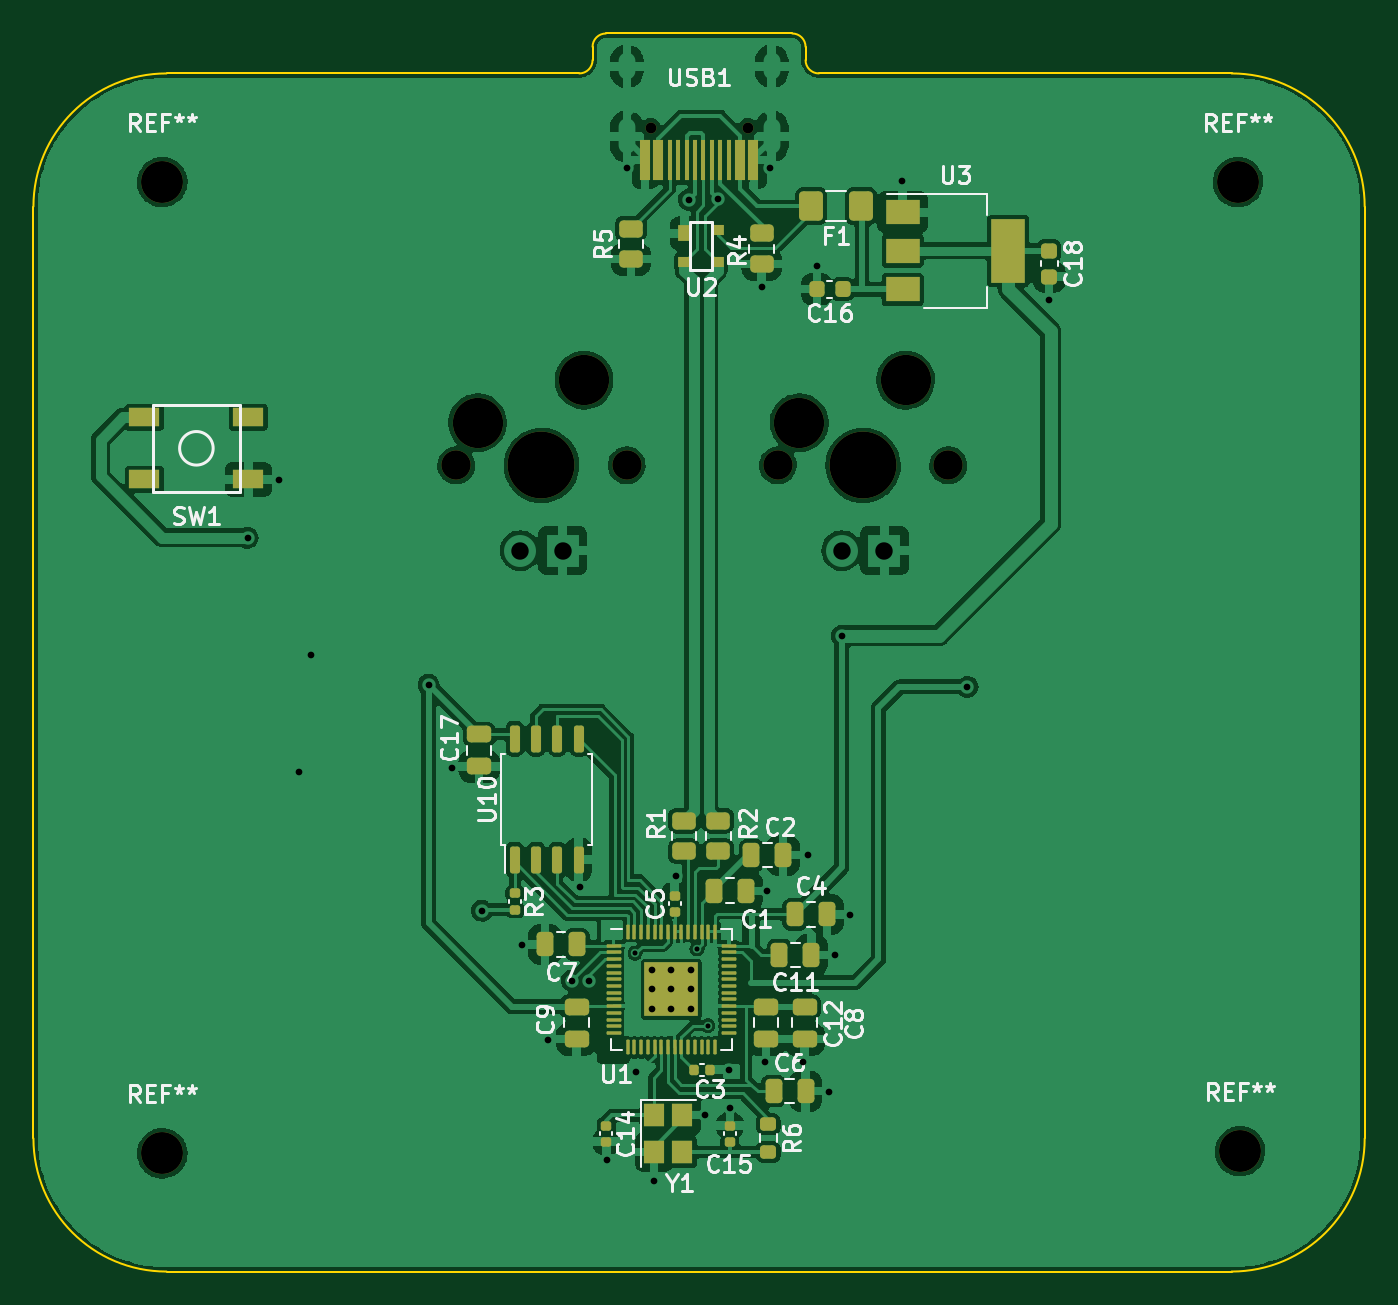
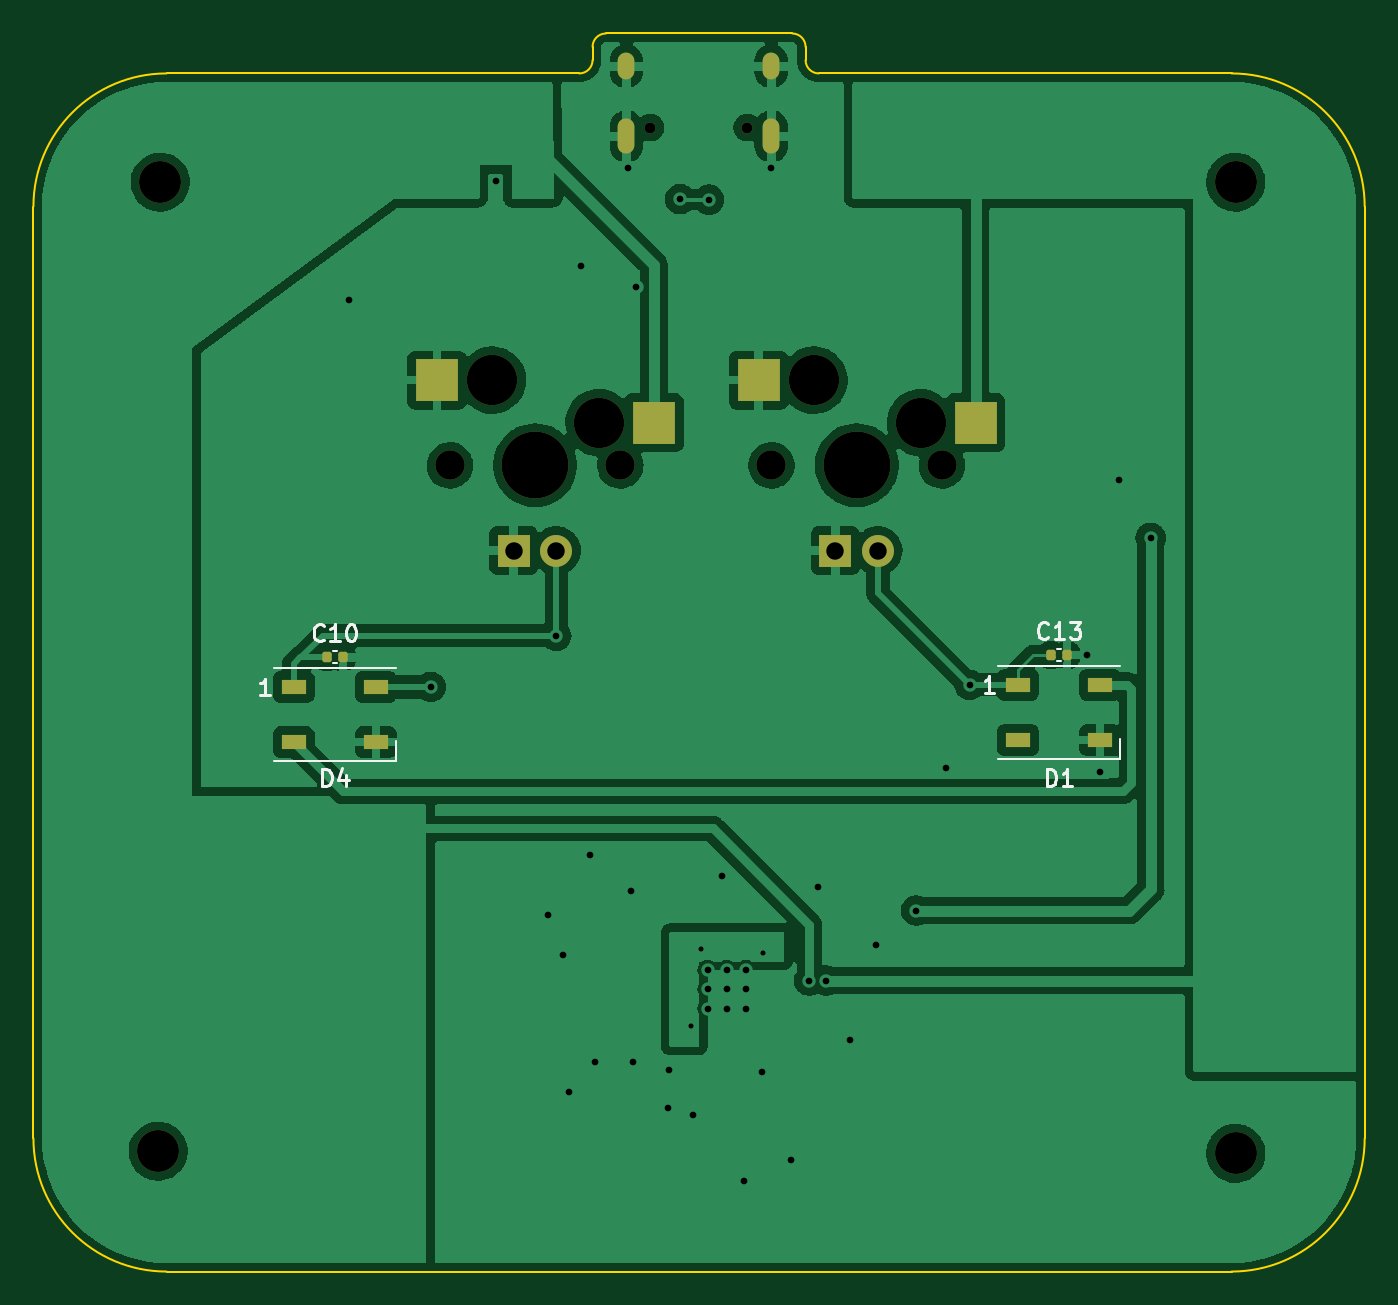
Circuit board: 9 layer files. Board 79.4 x 73.8 mm.
- bottom_copper: osu keyboard-B_Cu.gbl (133016 bytes)
- bottom_mask: osu keyboard-B_Mask.gbs (2733 bytes)
- bottom_silk: osu keyboard-B_Silkscreen.gbo (4483 bytes)
- outline: osu keyboard-Edge_Cuts.gm1 (1501 bytes)
- top_copper: osu keyboard-F_Cu.gtl (252772 bytes)
- top_mask: osu keyboard-F_Mask.gts (7845 bytes)
- top_silk: osu keyboard-F_Silkscreen.gto (32419 bytes)
- drill: osu keyboard-NPTH.drl (812 bytes)
- drill: osu keyboard-PTH.drl (1409 bytes)

=== bottom_copper: osu keyboard-B_Cu.gbl (133016 bytes, source omitted) ===
=== bottom_mask: osu keyboard-B_Mask.gbs (2733 bytes, source withheld) ===
=== bottom_silk: osu keyboard-B_Silkscreen.gbo ===
%TF.GenerationSoftware,KiCad,Pcbnew,(6.0.9)*%
%TF.CreationDate,2022-11-13T08:15:32+04:00*%
%TF.ProjectId,osu keyboard,6f737520-6b65-4796-926f-6172642e6b69,rev?*%
%TF.SameCoordinates,Original*%
%TF.FileFunction,Legend,Bot*%
%TF.FilePolarity,Positive*%
%FSLAX46Y46*%
G04 Gerber Fmt 4.6, Leading zero omitted, Abs format (unit mm)*
G04 Created by KiCad (PCBNEW (6.0.9)) date 2022-11-13 08:15:32*
%MOMM*%
%LPD*%
G01*
G04 APERTURE LIST*
%ADD10C,0.150000*%
%ADD11C,0.120000*%
G04 APERTURE END LIST*
D10*
%TO.C,C13*%
X114053857Y-97258142D02*
X114101476Y-97305761D01*
X114244333Y-97353380D01*
X114339571Y-97353380D01*
X114482428Y-97305761D01*
X114577666Y-97210523D01*
X114625285Y-97115285D01*
X114672904Y-96924809D01*
X114672904Y-96781952D01*
X114625285Y-96591476D01*
X114577666Y-96496238D01*
X114482428Y-96401000D01*
X114339571Y-96353380D01*
X114244333Y-96353380D01*
X114101476Y-96401000D01*
X114053857Y-96448619D01*
X113101476Y-97353380D02*
X113672904Y-97353380D01*
X113387190Y-97353380D02*
X113387190Y-96353380D01*
X113482428Y-96496238D01*
X113577666Y-96591476D01*
X113672904Y-96639095D01*
X112768142Y-96353380D02*
X112149095Y-96353380D01*
X112482428Y-96734333D01*
X112339571Y-96734333D01*
X112244333Y-96781952D01*
X112196714Y-96829571D01*
X112149095Y-96924809D01*
X112149095Y-97162904D01*
X112196714Y-97258142D01*
X112244333Y-97305761D01*
X112339571Y-97353380D01*
X112625285Y-97353380D01*
X112720523Y-97305761D01*
X112768142Y-97258142D01*
%TO.C,D4*%
X157329095Y-106116380D02*
X157329095Y-105116380D01*
X157091000Y-105116380D01*
X156948142Y-105164000D01*
X156852904Y-105259238D01*
X156805285Y-105354476D01*
X156757666Y-105544952D01*
X156757666Y-105687809D01*
X156805285Y-105878285D01*
X156852904Y-105973523D01*
X156948142Y-106068761D01*
X157091000Y-106116380D01*
X157329095Y-106116380D01*
X155900523Y-105449714D02*
X155900523Y-106116380D01*
X156138619Y-105068761D02*
X156376714Y-105783047D01*
X155757666Y-105783047D01*
X160455285Y-100706380D02*
X161026714Y-100706380D01*
X160741000Y-100706380D02*
X160741000Y-99706380D01*
X160836238Y-99849238D01*
X160931476Y-99944476D01*
X161026714Y-99992095D01*
%TO.C,C10*%
X157233857Y-97385142D02*
X157281476Y-97432761D01*
X157424333Y-97480380D01*
X157519571Y-97480380D01*
X157662428Y-97432761D01*
X157757666Y-97337523D01*
X157805285Y-97242285D01*
X157852904Y-97051809D01*
X157852904Y-96908952D01*
X157805285Y-96718476D01*
X157757666Y-96623238D01*
X157662428Y-96528000D01*
X157519571Y-96480380D01*
X157424333Y-96480380D01*
X157281476Y-96528000D01*
X157233857Y-96575619D01*
X156281476Y-97480380D02*
X156852904Y-97480380D01*
X156567190Y-97480380D02*
X156567190Y-96480380D01*
X156662428Y-96623238D01*
X156757666Y-96718476D01*
X156852904Y-96766095D01*
X155662428Y-96480380D02*
X155567190Y-96480380D01*
X155471952Y-96528000D01*
X155424333Y-96575619D01*
X155376714Y-96670857D01*
X155329095Y-96861333D01*
X155329095Y-97099428D01*
X155376714Y-97289904D01*
X155424333Y-97385142D01*
X155471952Y-97432761D01*
X155567190Y-97480380D01*
X155662428Y-97480380D01*
X155757666Y-97432761D01*
X155805285Y-97385142D01*
X155852904Y-97289904D01*
X155900523Y-97099428D01*
X155900523Y-96861333D01*
X155852904Y-96670857D01*
X155805285Y-96575619D01*
X155757666Y-96528000D01*
X155662428Y-96480380D01*
%TO.C,D1*%
X114149095Y-106116380D02*
X114149095Y-105116380D01*
X113911000Y-105116380D01*
X113768142Y-105164000D01*
X113672904Y-105259238D01*
X113625285Y-105354476D01*
X113577666Y-105544952D01*
X113577666Y-105687809D01*
X113625285Y-105878285D01*
X113672904Y-105973523D01*
X113768142Y-106068761D01*
X113911000Y-106116380D01*
X114149095Y-106116380D01*
X112625285Y-106116380D02*
X113196714Y-106116380D01*
X112911000Y-106116380D02*
X112911000Y-105116380D01*
X113006238Y-105259238D01*
X113101476Y-105354476D01*
X113196714Y-105402095D01*
X117275285Y-100579380D02*
X117846714Y-100579380D01*
X117561000Y-100579380D02*
X117561000Y-99579380D01*
X117656238Y-99722238D01*
X117751476Y-99817476D01*
X117846714Y-99865095D01*
D11*
%TO.C,C13*%
X113303164Y-98671267D02*
X113518836Y-98671267D01*
X113303164Y-97951267D02*
X113518836Y-97951267D01*
%TO.C,D4*%
X152941000Y-104604000D02*
X152941000Y-103454000D01*
X160241000Y-99104000D02*
X152941000Y-99104000D01*
X160241000Y-104604000D02*
X152941000Y-104604000D01*
%TO.C,C10*%
X156483164Y-98078267D02*
X156698836Y-98078267D01*
X156483164Y-98798267D02*
X156698836Y-98798267D01*
%TO.C,D1*%
X117061000Y-98977000D02*
X109761000Y-98977000D01*
X109761000Y-104477000D02*
X109761000Y-103327000D01*
X117061000Y-104477000D02*
X109761000Y-104477000D01*
%TD*%
M02*

=== outline: osu keyboard-Edge_Cuts.gm1 ===
%TF.GenerationSoftware,KiCad,Pcbnew,(6.0.9)*%
%TF.CreationDate,2022-11-13T08:15:32+04:00*%
%TF.ProjectId,osu keyboard,6f737520-6b65-4796-926f-6172642e6b69,rev?*%
%TF.SameCoordinates,Original*%
%TF.FileFunction,Profile,NP*%
%FSLAX46Y46*%
G04 Gerber Fmt 4.6, Leading zero omitted, Abs format (unit mm)*
G04 Created by KiCad (PCBNEW (6.0.9)) date 2022-11-13 08:15:32*
%MOMM*%
%LPD*%
G01*
G04 APERTURE LIST*
%TA.AperFunction,Profile*%
%ADD10C,0.100000*%
%TD*%
G04 APERTURE END LIST*
D10*
X141224050Y-62039500D02*
G75*
G03*
X140430250Y-61245750I-793850J-100D01*
G01*
X166624000Y-135064500D02*
G75*
G03*
X174561500Y-127127000I0J7937500D01*
G01*
X128524000Y-62039500D02*
X128524000Y-62833250D01*
X129317750Y-61245800D02*
G75*
G03*
X128524000Y-62039500I-50J-793700D01*
G01*
X174561500Y-71564500D02*
X174561500Y-127127000D01*
X166624000Y-135064500D02*
X103124000Y-135064500D01*
X129317750Y-61245750D02*
X140430250Y-61245750D01*
X174561500Y-71564500D02*
G75*
G03*
X166624000Y-63627000I-7937500J0D01*
G01*
X95186500Y-127127000D02*
G75*
G03*
X103124000Y-135064500I7937500J0D01*
G01*
X141224000Y-62833250D02*
G75*
G03*
X142017750Y-63627000I793800J50D01*
G01*
X103124000Y-63627000D02*
G75*
G03*
X95186500Y-71564500I0J-7937500D01*
G01*
X127730250Y-63627000D02*
X103124000Y-63627000D01*
X142017750Y-63627000D02*
X166624000Y-63627000D01*
X95186500Y-127127000D02*
X95186500Y-71564500D01*
X127730250Y-63627000D02*
G75*
G03*
X128524000Y-62833250I-50J793800D01*
G01*
X141224000Y-62833250D02*
X141224000Y-62039500D01*
M02*

=== top_copper: osu keyboard-F_Cu.gtl (252772 bytes, source omitted) ===
=== top_mask: osu keyboard-F_Mask.gts (7845 bytes, source omitted) ===
=== top_silk: osu keyboard-F_Silkscreen.gto (32419 bytes, source omitted) ===
=== drill: osu keyboard-NPTH.drl ===
M48
; DRILL file {KiCad (6.0.9)} date Sun Nov 13 08:17:24 2022
; FORMAT={-:-/ absolute / inch / decimal}
; #@! TF.CreationDate,2022-11-13T08:17:24+04:00
; #@! TF.GenerationSoftware,Kicad,Pcbnew,(6.0.9)
; #@! TF.FileFunction,NonPlated,1,2,NPTH
FMAT,2
INCH
; #@! TA.AperFunction,NonPlated,NPTH,ComponentDrill
T1C0.0256
; #@! TA.AperFunction,NonPlated,NPTH,ComponentDrill
T2C0.0689
; #@! TA.AperFunction,NonPlated,NPTH,ComponentDrill
T3C0.0984
; #@! TA.AperFunction,NonPlated,NPTH,ComponentDrill
T4C0.1181
; #@! TA.AperFunction,NonPlated,NPTH,ComponentDrill
T5C0.1570
%
G90
G05
T1
X5.1967Y-2.632
X5.4243Y-2.632
T2
X4.74Y-3.425
X5.14Y-3.425
X5.495Y-3.425
X5.895Y-3.425
T3
X4.05Y-2.76
X4.05Y-5.04
X6.575Y-2.76
X6.58Y-5.035
T4
X4.79Y-3.325
X5.04Y-3.225
X5.545Y-3.325
X5.795Y-3.225
T5
X4.94Y-3.425
X5.695Y-3.425
T0
M30

=== drill: osu keyboard-PTH.drl ===
M48
; DRILL file {KiCad (6.0.9)} date Sun Nov 13 08:17:24 2022
; FORMAT={-:-/ absolute / inch / decimal}
; #@! TF.CreationDate,2022-11-13T08:17:24+04:00
; #@! TF.GenerationSoftware,Kicad,Pcbnew,(6.0.9)
; #@! TF.FileFunction,Plated,1,2,PTH
FMAT,2
INCH
; #@! TA.AperFunction,Plated,PTH,ViaDrill
T1C0.0118
; #@! TA.AperFunction,Plated,PTH,ViaDrill
T2C0.0157
; #@! TA.AperFunction,Plated,PTH,ComponentDrill
T3C0.0236
; #@! TA.AperFunction,Plated,PTH,ComponentDrill
T4C0.0409
%
G90
G05
T1
X5.16Y-4.57
X5.305Y-4.56
X5.33Y-4.74
T2
X4.25Y-3.595
X4.325Y-3.46
X4.37Y-4.145
X4.4Y-3.87
X4.675Y-3.94
X4.73Y-4.135
X4.8Y-4.47
X4.895Y-4.55
X4.955Y-4.775
X5.0117Y-4.6343
X5.03Y-4.415
X5.0511Y-4.6343
X5.095Y-5.055
X5.1419Y-2.7264
X5.1614Y-4.8492
X5.2Y-4.61
X5.2Y-4.655
X5.2Y-4.7
X5.205Y-5.105
X5.245Y-4.61
X5.245Y-4.655
X5.245Y-4.7
X5.255Y-4.39
X5.2869Y-2.8014
X5.29Y-4.61
X5.29Y-4.655
X5.29Y-4.7
X5.3246Y-4.9504
X5.3549Y-2.7999
X5.38Y-4.845
X5.3825Y-4.9325
X5.4569Y-3.0064
X5.465Y-4.825
X5.47Y-4.425
X5.4769Y-2.7264
X5.555Y-4.825
X5.565Y-4.34
X5.5869Y-2.9564
X5.615Y-4.895
X5.63Y-4.575
X5.645Y-3.825
X5.665Y-4.48
X5.7869Y-2.7564
X5.94Y-3.945
X6.1319Y-3.0364
T4
X4.89Y-3.625
X4.99Y-3.625
X5.645Y-3.625
X5.745Y-3.625
T3
G00X5.1404Y-2.5001
M15
G01X5.1404Y-2.4764
M16
G05
G00X5.1404Y-2.6745
M15
G01X5.1404Y-2.6312
M16
G05
G00X5.4806Y-2.5001
M15
G01X5.4806Y-2.4764
M16
G05
G00X5.4806Y-2.6745
M15
G01X5.4806Y-2.6312
M16
G05
T0
M30

